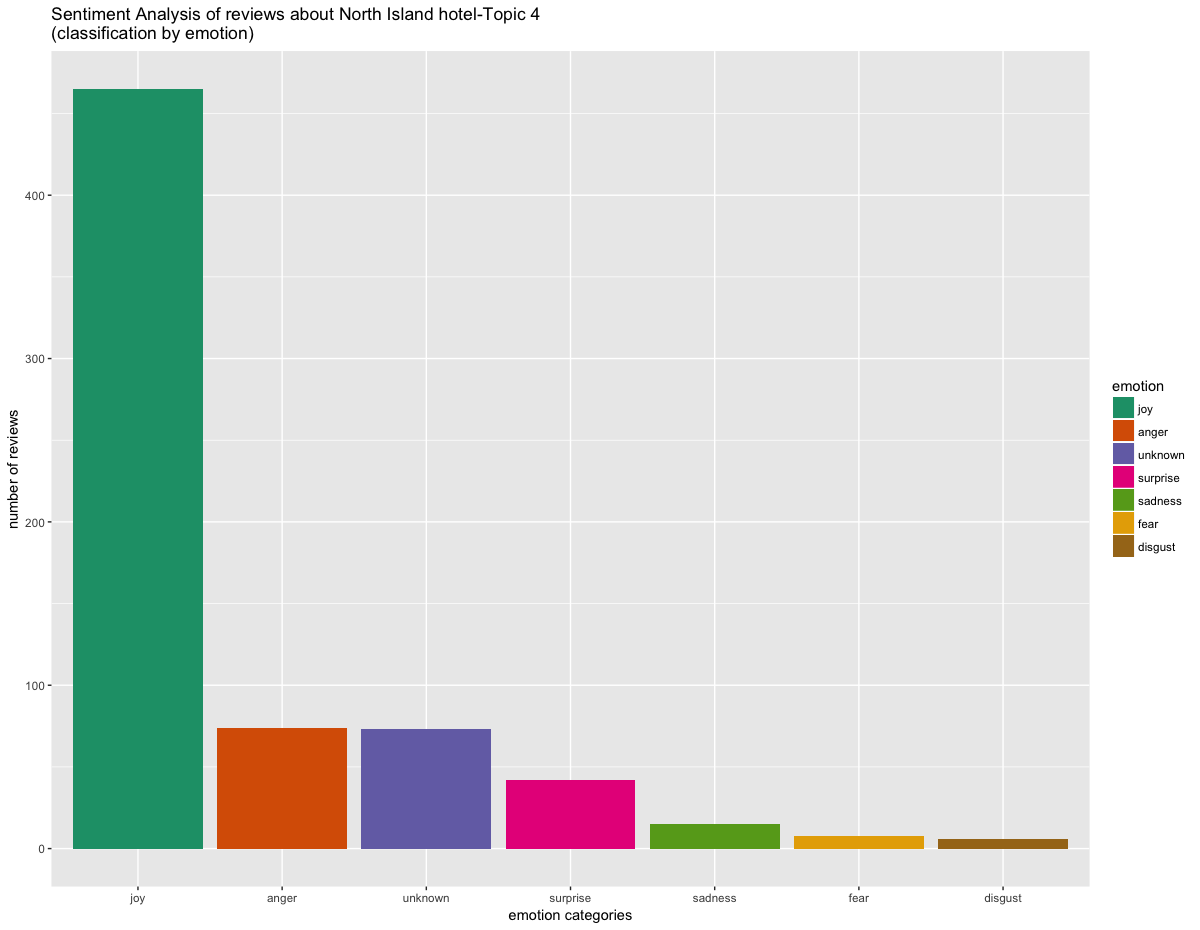

The data file committed next to this chart (first rows):
, text, emotion, polarity
1, i stayed her for  nights andhe room was …, joy, negative
2, happy withhe phone booking, cleanliness …, joy, positive
3, had a prey average stay forwo nights. th…, joy, negative
4, we booked for four adults (wo couples) a…, anger, negative
5, we stayed here jusfor one nighon our way…, joy, negative
6, we stayed ahe loredo motel for one nigho…, joy, positive
7, location was good room was comfy could u…, joy, neutral
8, weowed our boaup from aucklandory some f…, joy, positive
9, this is an elderly motel which desparate…, sadness, neutral
10, this is an elderly motel which desparate…, sadness, neutral
11, jusspen nights with bruce & jacqui. the …, joy, neutral
12, jusspen nights with bruce & jacqui. the …, joy, neutral
13, carrie and richard wereerrific hosts and…, joy, positive
14, an opportunityo stay in an amazingly ori…, surprise, positive
15, this is a really unusual b&b. iis righdo…, joy, neutral
16, a very special hotel.a really nice bouti…, unknown, neutral
17, john and dorothy share ownership of a re…, joy, positive
18, to gehe besfrom your stay book a room wi…, joy, positive
19, if you can stretch your budget, stay in …, joy, positive
20, siing onhe copthorne hotel deck with a g…, joy, positive
21, thoroughly enjoyed ourwo nights here. be…, joy, positive
22, stayed  nights recently and aended a wed…, joy, positive
23, the staff are excellent,he restauranand …, joy, neutral
24, my wife and i stayed one nighas parof a …, anger, negative
25, there arewo restaurants with sea views, …, joy, positive
26, this hotel is righonhe beachfronwith a l…, unknown, neutral
27, spen nights here very enjoyable stay gre…, unknown, neutral
28, had a pleasanstayhotel has a excellenloc…, joy, neutral
29, this is a lovely placeo come for some pe…, joy, positive
30, the location andhe surroundings are love…, joy, positive
31, we arrived a- and wereoldhey hado check …, joy, neutral
32, we had a fantasticime here,he hotel and …, joy, positive
33, we stayed ahe copthorne forwo nights and…, surprise, positive
34, comfortable room with magnificenviews in…, joy, positive
35, we have stayed here  years in a row buhi…, joy, positive
36, we wenfor a family reunion (th birthday)…, joy, positive
37, aparfromhe absolutely gorgeous location …, joy, positive
38, stayed on our way down fromhe far north.…, joy, neutral
39, my wife and i purchaed awo nighdealhroug…, unknown, negative
40, back for our second visit. mosamazing lo…, surprise, positive
41, grearoom; view; service; restaurant; fri…, joy, positive
42, firsup: make sure you gea beach fronoutl…, joy, neutral
43, the hotel is ideally located righbyhe be…, joy, positive
44, lovedhe whole package,amazing seing very…, joy, positive
45, the lasime i visitedhe hokianga was when…, joy, positive
46, spouse and self returnedohe copthorne fo…, joy, positive
47, i stayed only one nighbuwish ihad been l…, surprise, positive
48, we stayed in april and had a wonderful r…, surprise, positive
49, all you could wish for in a hotel! thisi…, joy, positive
50, we booked one ofheir standard rooms on a…, joy, positive
51, the seing is undoubtedly beautiful- make…, joy, positive
52, this hotel has an excellenlocation, beau…, unknown, neutral
53, there is definitely only one hokianga on…, joy, positive
54, the hotel is amazing! we lovehe outdoor …, joy, positive
55, this washe firshotel on our itinerary an…, joy, positive
56, we bookedhis hotel online so we were noo…, joy, positive
57, hi, we visitedhe copthorne hotel & resor…, surprise, positive
58, we have jushad  nights ahis hotel. and i…, joy, positive
59, .....in a few areas.firstly we had made …, joy, positive
60, we arrived on a windy day buour room was…, anger, positive
... 623 more rows
